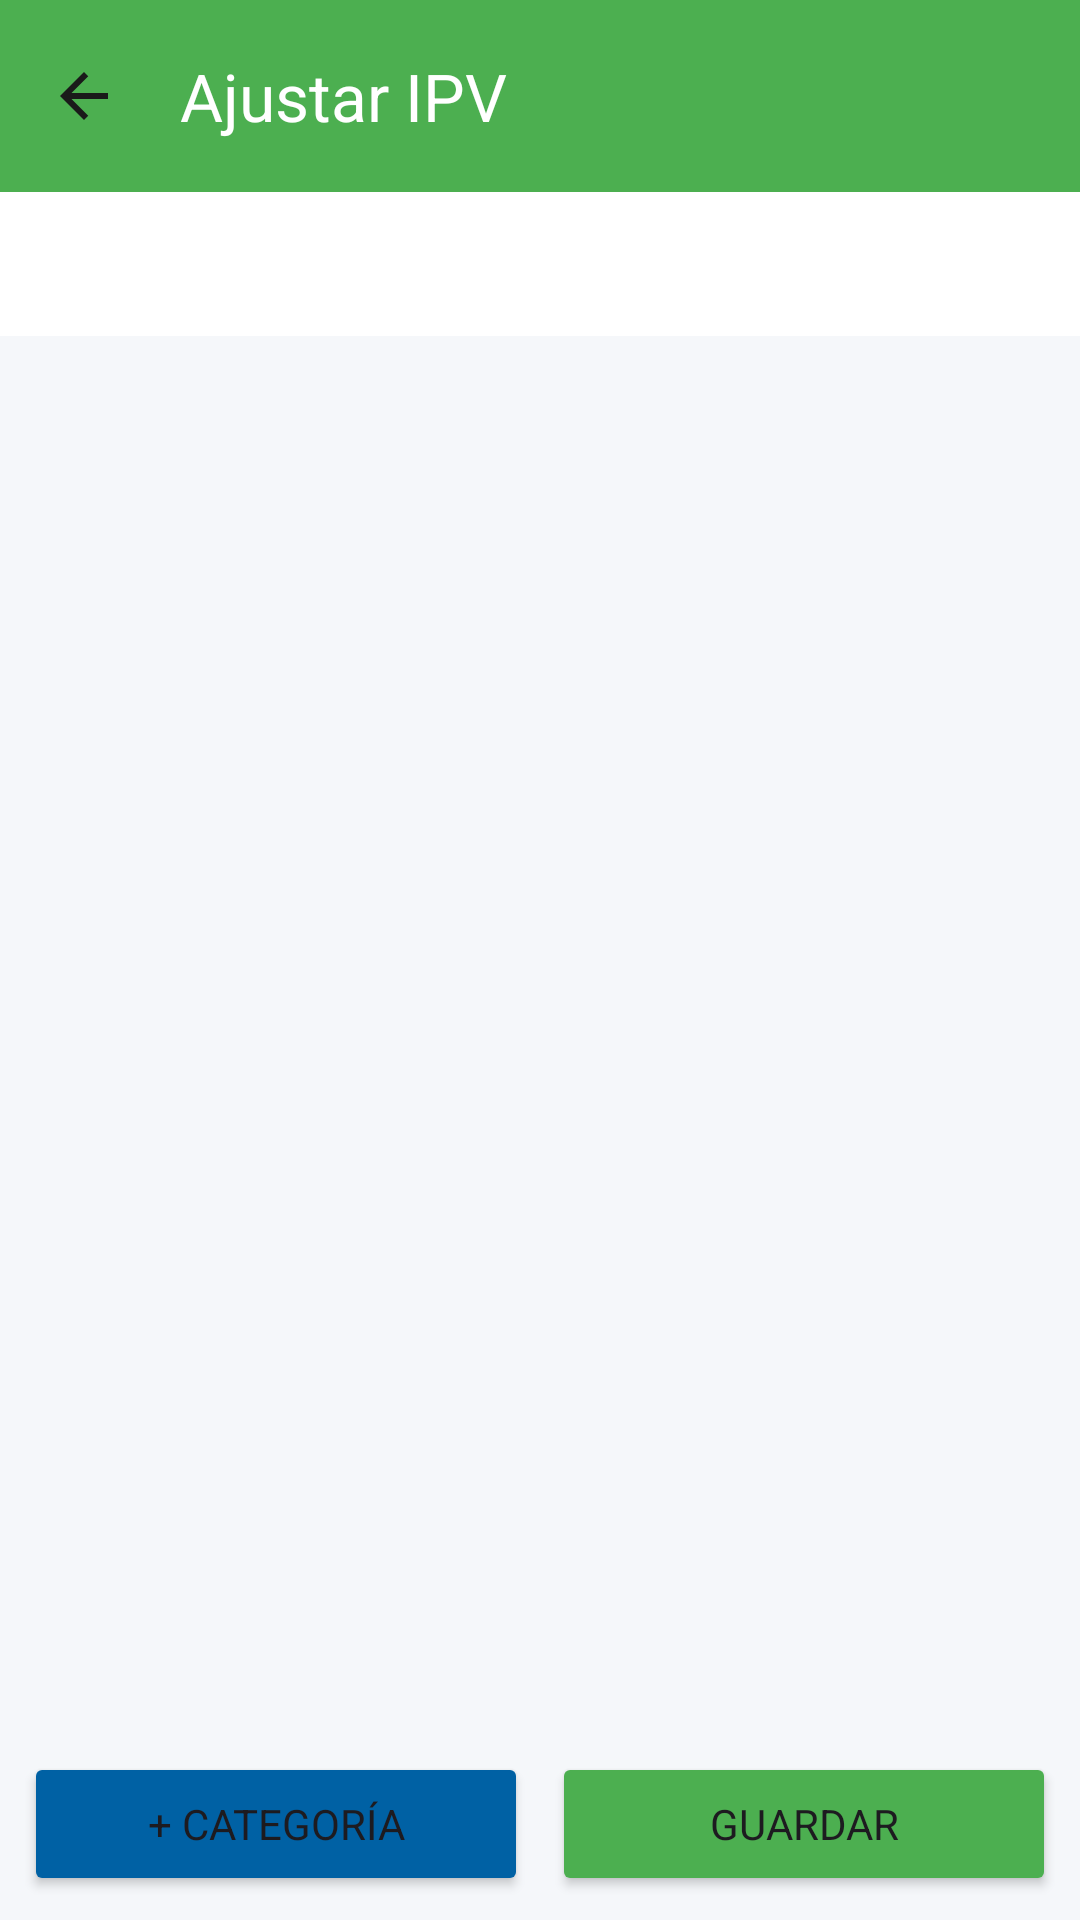

The Android layout XML behind this screen, and the referenced resources:
<!-- AndroidManifest.xml: application theme Theme.FinSell -->
<!-- res/layout/activity_ajustar_ipb.xml -->
<?xml version="1.0" encoding="utf-8"?>
<LinearLayout xmlns:android="http://schemas.android.com/apk/res/android"
    xmlns:app="http://schemas.android.com/apk/res-auto"
    android:layout_width="match_parent"
    android:layout_height="match_parent"
    android:orientation="vertical"
    android:background="@color/background">

    <com.google.android.material.appbar.MaterialToolbar
        android:id="@+id/toolbar"
        android:layout_width="match_parent"
        android:layout_height="?attr/actionBarSize"
        android:background="@color/pos_green"
        app:navigationIcon="@drawable/ic_arrow_back"
        app:title="Ajustar IPV"
        app:titleTextColor="@android:color/white" />

    
    <com.google.android.material.tabs.TabLayout
        android:id="@+id/tabLayout"
        android:layout_width="match_parent"
        android:layout_height="wrap_content"
        android:background="@color/surface"
        app:tabIndicatorColor="@color/colorPrimary"
        app:tabSelectedTextColor="@color/colorPrimary"
        app:tabTextColor="@color/text_secondary" />

    <androidx.recyclerview.widget.RecyclerView
        android:id="@+id/recyclerGastosAjuste"
        android:layout_width="match_parent"
        android:layout_height="0dp"
        android:layout_weight="1"
        android:padding="8dp" />

    <LinearLayout
        android:layout_width="match_parent"
        android:layout_height="wrap_content"
        android:orientation="horizontal"
        android:padding="8dp">

        <Button
            android:id="@+id/btnAgregarCategoria"
            android:layout_width="0dp"
            android:layout_height="wrap_content"
            android:layout_weight="1"
            android:layout_marginEnd="4dp"
            android:text="+ Categoría"
            android:backgroundTint="@color/pos_blue" />

        <Button
            android:id="@+id/btnGuardarAjustes"
            android:layout_width="0dp"
            android:layout_height="wrap_content"
            android:layout_weight="1"
            android:layout_marginStart="4dp"
            android:text="Guardar"
            android:backgroundTint="@color/pos_green" />

    </LinearLayout>

</LinearLayout>
<!-- resources referenced by this layout -->
<resources>
  <color name="background">@color/colorBackground</color>
  <color name="colorPrimary">#4CAF50</color>
  <color name="pos_blue">#0061A4</color>
  <color name="pos_green">@color/colorPrimary</color>
  <color name="surface">@color/colorSurface</color>
  <color name="text_secondary">#666666</color>
  <!-- drawable ic_arrow_back (drawable) -->
  <vector xmlns:android="http://schemas.android.com/apk/res/android"
      android:width="24dp"
      android:height="24dp"
      android:viewportWidth="24"
      android:viewportHeight="24">
  
      <path
          android:fillColor="@color/icon_default"
          android:pathData="M20,11H7.83l5.59-5.59L12,4l-8,8l8,8l1.41-1.41L7.83,13H20V11z" />
  </vector>
  <style name="Theme.FinSell" parent="Base.Theme.FinSell" />
  <color name="colorBackground">#F5F7FA</color>
  <color name="colorSurface">#FFFFFF</color>
  <color name="icon_default">#1A1A1A</color>
  <color name="colorOnPrimary">#FFFFFF</color>
  <color name="colorPrimaryContainer">#4CAF50</color>
  <color name="colorOnPrimaryContainer">#FFFFFF</color>
  <color name="primary_dark">#2E7D32</color>
  <color name="secondary">#0061A4</color>
  <color name="colorError">#F44336</color>
  <color name="colorOnBackground">#1A1A1A</color>
  <color name="colorOnSurface">#1A1A1A</color>
  <color name="colorOnError">#FFFFFF</color>
  <style name="WindowAnimation.FinSell.Rapid" parent="@android:style/Animation.Activity">
          <item name="android:activityOpenEnterAnimation">@anim/activity_fade_in_rapid</item>
          <item name="android:activityOpenExitAnimation">@anim/activity_fade_out_rapid</item>
          <item name="android:activityCloseEnterAnimation">@anim/activity_fade_in_rapid</item>
          <item name="android:activityCloseExitAnimation">@anim/activity_fade_out_rapid</item>
      </style>
  <style name="Widget.FinSell.Button" parent="Widget.Material3.Button"><item name="cornerRadius">12dp</item><item name="android:textAllCaps">false</item><item name="android:textStyle">bold</item><item name="android:minHeight">52dp</item><item name="rippleColor">@color/ripple_primary</item></style>
  <style name="Widget.FinSell.BottomNavigation" parent="Widget.Material3.BottomNavigationView">
          <item name="itemActiveIndicatorStyle">@style/Widget.FinSell.BottomNavIndicator</item>
          <item name="itemIconTint">@color/bottom_nav_tint</item>
          <item name="itemTextColor">@color/bottom_nav_tint</item>
          <item name="android:background">@color/surface</item>
      </style>
  <color name="ripple_primary">#33006E1C</color>
  <style name="Widget.FinSell.BottomNavIndicator" parent="Widget.Material3.BottomNavigationView.ActiveIndicator">
          <item name="android:color">@color/primary_container</item>
          <item name="shapeAppearance">@style/ShapeAppearance.FinSell.Pill</item>
      </style>
  <color name="primary_container">@color/colorPrimaryContainer</color>
  <style name="ShapeAppearance.FinSell.Pill" parent="ShapeAppearance.Material3.Corner.Full" />
</resources>
